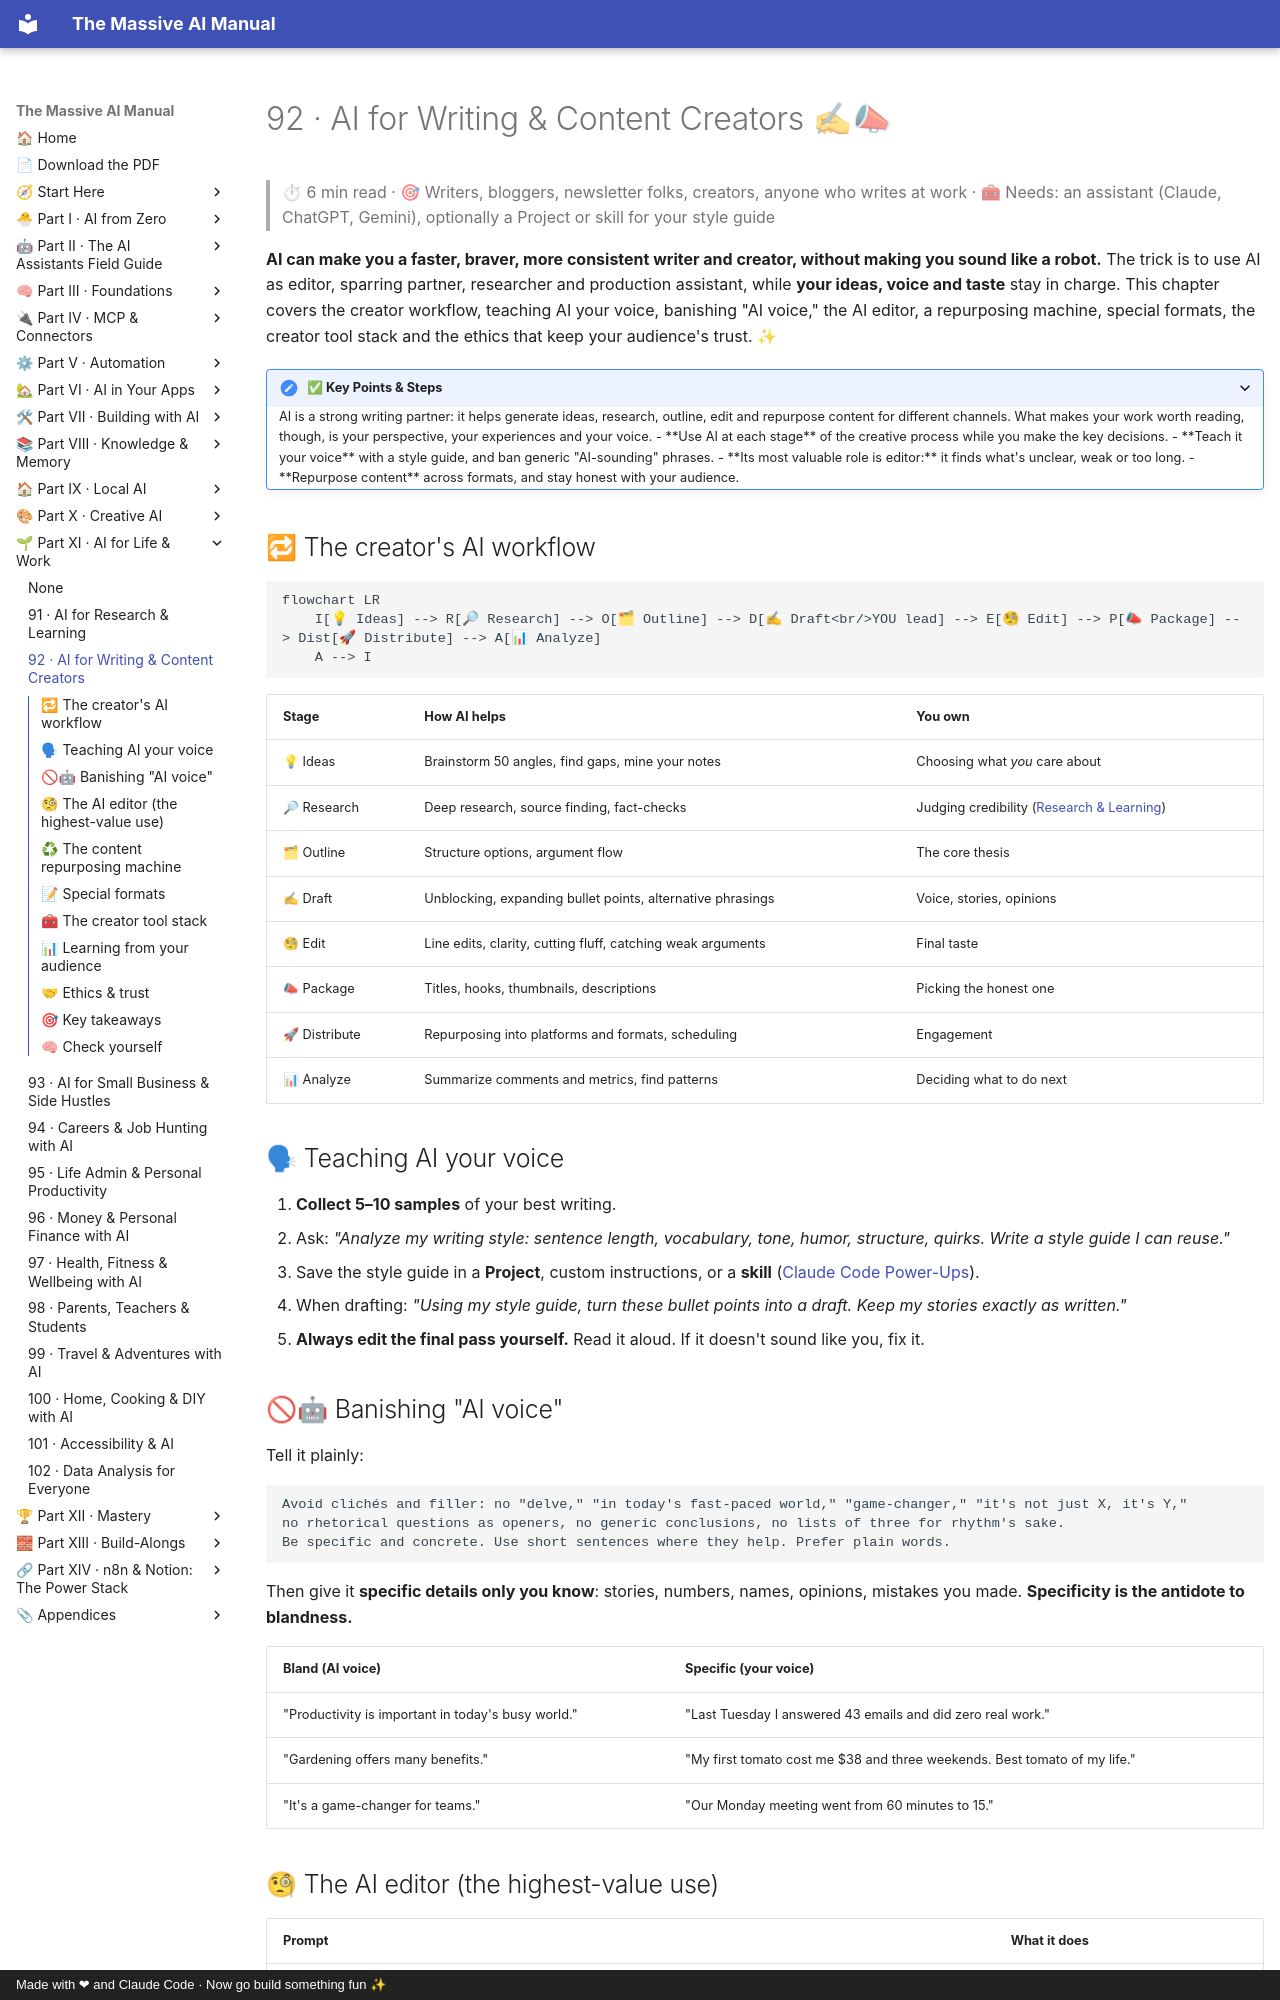

repository: Axmann8/AI_For_Advanced_Beginners · page: part-11-ai-for-life-and-work/92-writing-and-content/index.html · generator: mkdocs · copyright: Made with ❤ and Claude Code · Now go build something fun ✨

# 92 · AI for Writing & Content Creators ✍📣

> ⏱ 6 min read · 🎯 Writers, bloggers, newsletter folks, creators, anyone who writes at work · 🧰 Needs: an assistant (Claude, ChatGPT, Gemini), optionally a Project or skill for your style guide

**AI can make you a faster, braver, more consistent writer and creator, without making you sound like a robot.** The trick is
to use AI as editor, sparring partner, researcher and production assistant, while **your ideas, voice and taste** stay in
charge. This chapter covers the creator workflow, teaching AI your voice, banishing "AI voice," the AI editor, a repurposing
machine, special formats, the creator tool stack and the ethics that keep your audience's trust. ✨

<details class="keypoints" open>
<summary>✅ Key Points & Steps</summary>

AI is a strong writing partner: it helps generate ideas, research, outline, edit and repurpose content for different channels. What makes your work worth reading, though, is your perspective, your experiences and your voice.

- **Use AI at each stage** of the creative process while you make the key decisions.
- **Teach it your voice** with a style guide, and ban generic "AI-sounding" phrases.
- **Its most valuable role is editor:** it finds what's unclear, weak or too long.
- **Repurpose content** across formats, and stay honest with your audience.

</details>

<!-- in-this-chapter -->

## 🔁 The creator's AI workflow

```mermaid
flowchart LR
    I[💡 Ideas] --> R[🔎 Research] --> O[🗂 Outline] --> D[✍ Draft<br/>YOU lead] --> E[🧐 Edit] --> P[📣 Package] --> Dist[🚀 Distribute] --> A[📊 Analyze]
    A --> I
```

| Stage | How AI helps | You own |
|---|---|---|
| 💡 Ideas | Brainstorm 50 angles, find gaps, mine your notes | Choosing what *you* care about |
| 🔎 Research | Deep research, source finding, fact-checks | Judging credibility ([Research & Learning](91-research-and-learning.md)) |
| 🗂 Outline | Structure options, argument flow | The core thesis |
| ✍ Draft | Unblocking, expanding bullet points, alternative phrasings | Voice, stories, opinions |
| 🧐 Edit | Line edits, clarity, cutting fluff, catching weak arguments | Final taste |
| 📣 Package | Titles, hooks, thumbnails, descriptions | Picking the honest one |
| 🚀 Distribute | Repurposing into platforms and formats, scheduling | Engagement |
| 📊 Analyze | Summarize comments and metrics, find patterns | Deciding what to do next |

## 🗣 Teaching AI your voice

1. **Collect 5–10 samples** of your best writing.
2. Ask: *"Analyze my writing style: sentence length, vocabulary, tone, humor, structure, quirks. Write a style guide I can
   reuse."*
3. Save the style guide in a **Project**, custom instructions, or a **skill** ([Claude Code Power-Ups](../part-7-building-with-ai/63-claude-code-power-ups.md#-skills-packaged-expertise)).
4. When drafting: *"Using my style guide, turn these bullet points into a draft. Keep my stories exactly as written."*
5. **Always edit the final pass yourself.** Read it aloud. If it doesn't sound like you, fix it.
